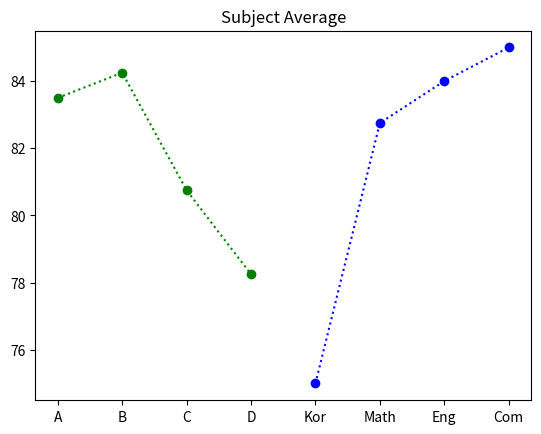

Python code for this plot:
# title : 실습 12 1번(24p)
# Develop by : 20182204 한찬희
# Date : 2021-06-02

#  아래의 학생들의 성적표를 numpy의 array로 만들어, 각 과목별 평균과 학생 개인의 평균 점수를 구하고, 이를 과목별 그래프와, 학생 별 그래프로 나타내는 scrip를 작성할 것.
# numpy를 import하여, 각 학생(A~D)의 이름으로 4x4 array를 만들고, numpy의 function를 이용하여 연산할 것.(아래 표의 녹색 부분)
# matplotlib을 import하여, 과목평균과 학생평균에 대한 두 개의 그래프를 작성할 것. 그래프의 모양은 보기 좋게 자유롭게 옵션 작성.

import numpy as np
import matplotlib.pyplot as plt

student = np.array([[75, 89, 92, 78],
       [90, 76, 88, 83],
       [55, 99, 81, 88],
       [80, 67, 75, 91]])
stuSum = np.sum(student, axis = 1)/len(student[0]) # Student
subSum = np.sum(student, axis = 0)/len(student[0]) # Subject

x = np.array(["A","B","C","D"])
y = np.array(["Kor","Math","Eng","Com"])

plt.title("Student Average")
plt.plot(x,stuSum,'g:o')
plt.show()
plt.title("Subject Average")
plt.plot(y,subSum,'b:o')
plt.show()